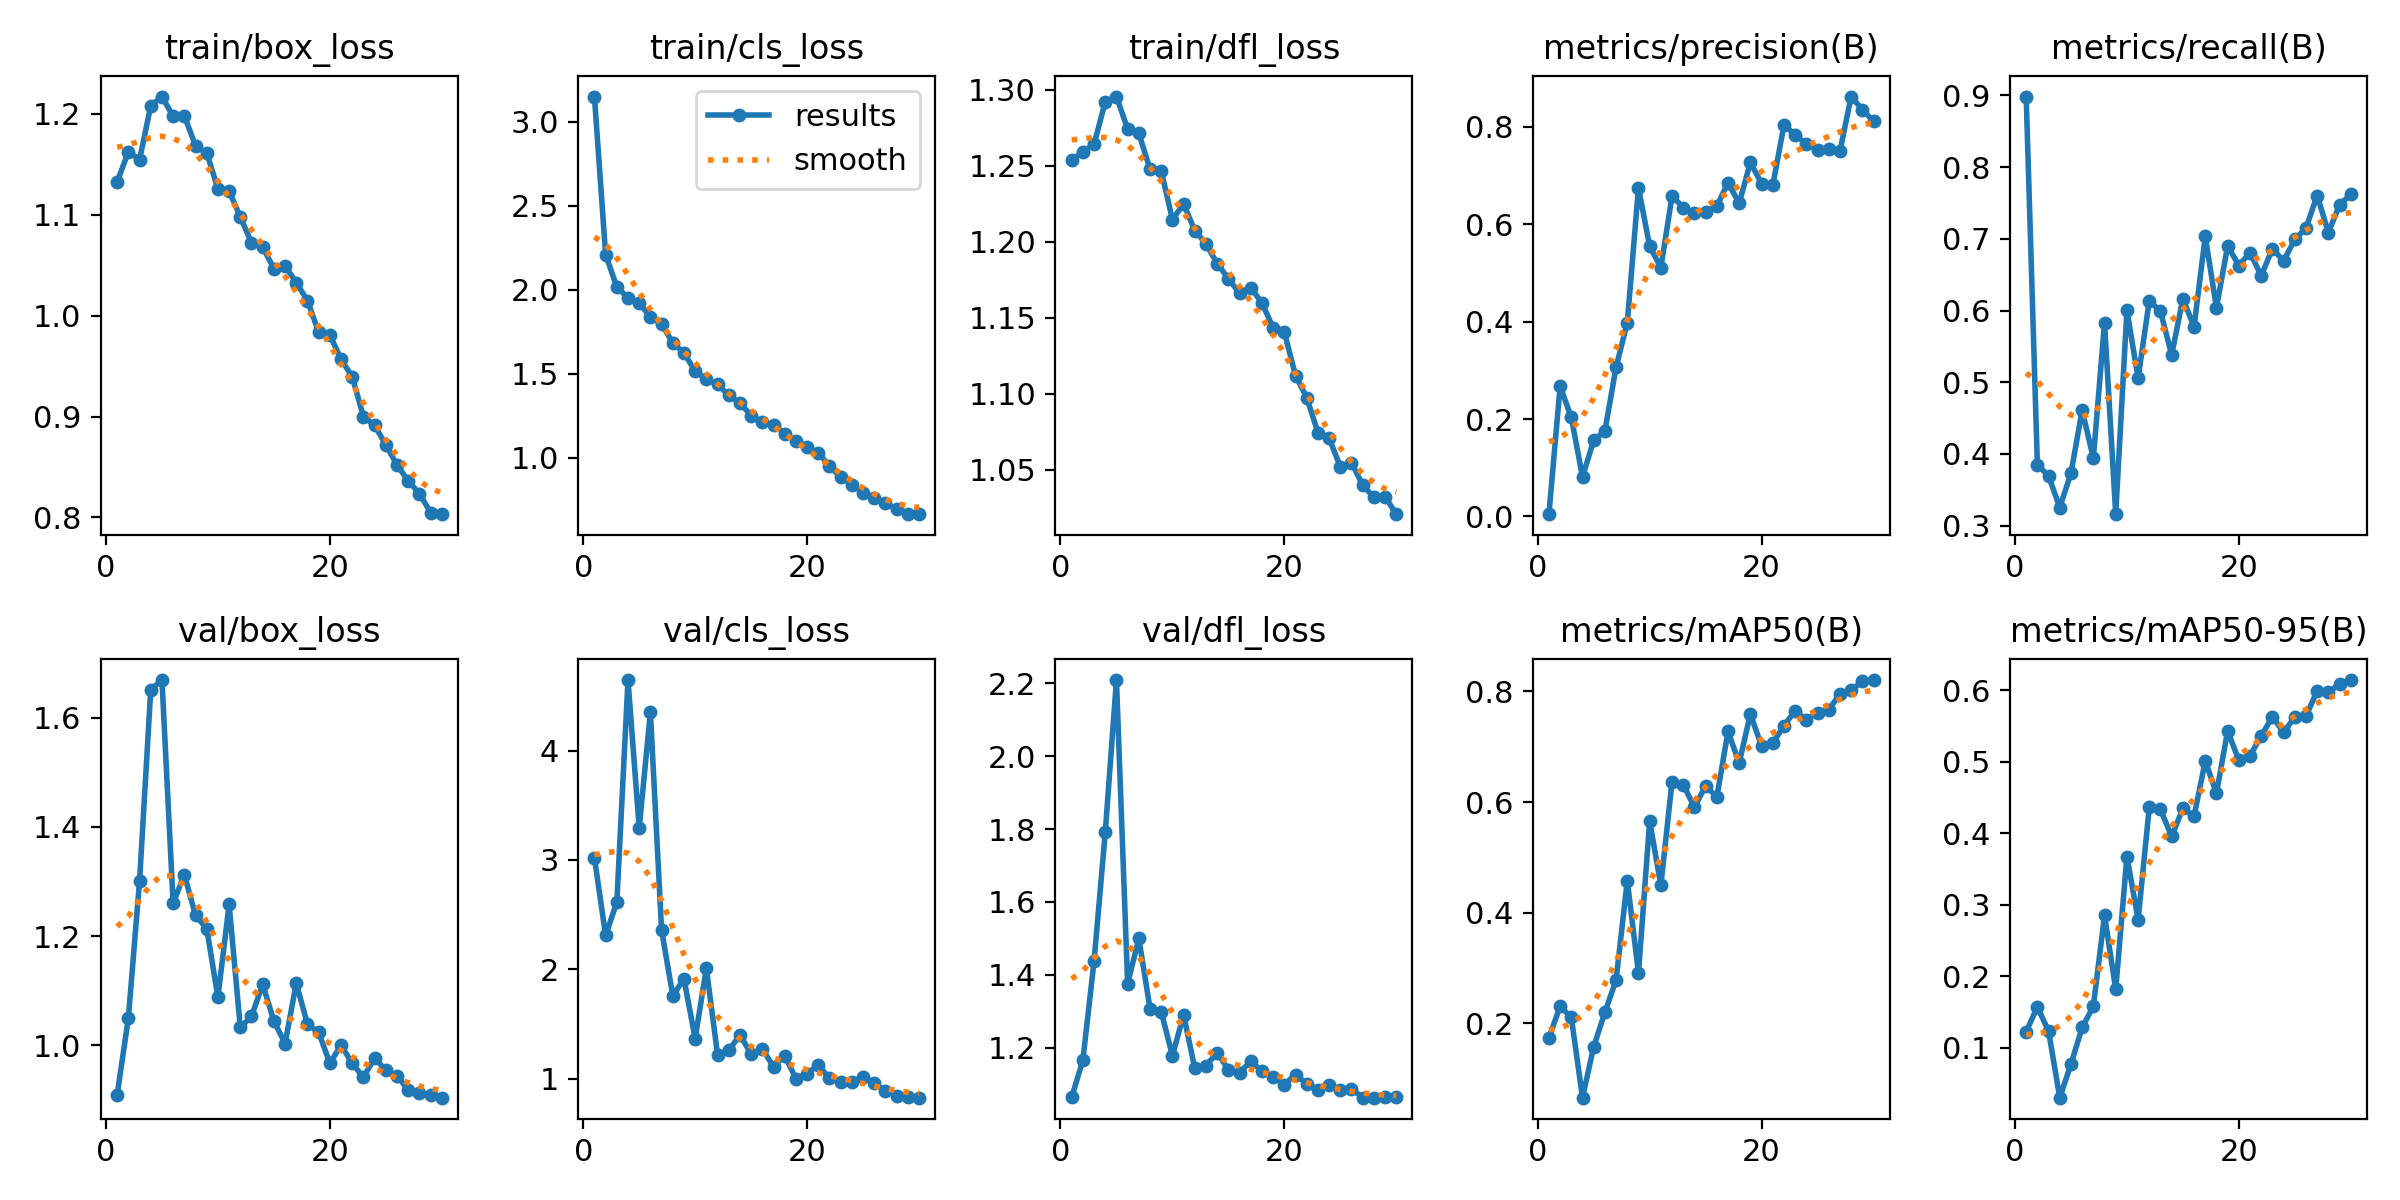

The data file committed next to this chart (first rows):
epoch, time, train/box_loss, train/cls_loss, train/dfl_loss, metrics/precision(B), metrics/recall(B), metrics/mAP50(B), metrics/mAP50-95(B), val/box_loss, val/cls_loss, val/dfl_loss, lr/pg0, lr/pg1, lr/pg2
1, 27.36, 1.132, 3.151, 1.253, 0.0046, 0.8985, 0.1745, 0.1227, 0.9096, 3.02, 1.064, 0.0002555, 0.0002555, 0.0002555
2, 54.39, 1.162, 2.21, 1.259, 0.2674, 0.385, 0.2311, 0.1574, 1.05, 2.309, 1.166, 0.0005049, 0.0005049, 0.0005049
3, 79.98, 1.154, 2.017, 1.264, 0.2033, 0.3694, 0.2109, 0.1235, 1.301, 2.614, 1.437, 0.0007367, 0.0007367, 0.0007367
4, 106.2, 1.208, 1.952, 1.292, 0.0811, 0.3252, 0.066, 0.03055, 1.651, 4.645, 1.791, 0.000951, 0.000951, 0.000951
5, 131.9, 1.217, 1.922, 1.296, 0.1562, 0.3728, 0.158, 0.07721, 1.669, 3.292, 2.209, 0.0009643, 0.0009643, 0.0009643
6, 158.2, 1.197, 1.838, 1.274, 0.1756, 0.461, 0.2201, 0.1286, 1.26, 4.349, 1.376, 0.0009277, 0.0009277, 0.0009277
7, 183.6, 1.198, 1.796, 1.271, 0.3066, 0.394, 0.2786, 0.1581, 1.313, 2.359, 1.5, 0.000891, 0.000891, 0.000891
8, 209, 1.168, 1.684, 1.248, 0.3977, 0.5829, 0.4576, 0.2853, 1.238, 1.76, 1.307, 0.0008544, 0.0008544, 0.0008544
9, 235.5, 1.161, 1.624, 1.247, 0.6749, 0.3159, 0.2913, 0.1818, 1.214, 1.911, 1.299, 0.0008177, 0.0008177, 0.0008177
10, 260.3, 1.126, 1.516, 1.215, 0.5548, 0.6004, 0.5656, 0.3675, 1.088, 1.366, 1.178, 0.000781, 0.000781, 0.000781
11, 286.1, 1.123, 1.468, 1.225, 0.511, 0.5056, 0.4496, 0.2794, 1.258, 2.009, 1.29, 0.0007444, 0.0007444, 0.0007444
12, 311.9, 1.098, 1.437, 1.207, 0.6581, 0.6139, 0.637, 0.4365, 1.033, 1.217, 1.143, 0.0007077, 0.0007077, 0.0007077
13, 336.5, 1.072, 1.373, 1.199, 0.6344, 0.5987, 0.6315, 0.4333, 1.053, 1.257, 1.151, 0.000671, 0.000671, 0.000671
14, 361.5, 1.068, 1.326, 1.186, 0.6226, 0.5381, 0.5904, 0.3955, 1.112, 1.4, 1.186, 0.0006344, 0.0006344, 0.0006344
15, 387.1, 1.047, 1.251, 1.176, 0.6255, 0.6164, 0.6295, 0.4348, 1.044, 1.225, 1.139, 0.0005977, 0.0005977, 0.0005977
16, 412.2, 1.049, 1.213, 1.166, 0.6373, 0.5774, 0.6089, 0.4235, 1.003, 1.27, 1.131, 0.0005611, 0.0005611, 0.0005611
17, 438.2, 1.033, 1.197, 1.17, 0.685, 0.7033, 0.7274, 0.501, 1.114, 1.109, 1.163, 0.0005244, 0.0005244, 0.0005244
18, 464.2, 1.015, 1.145, 1.16, 0.6435, 0.604, 0.6704, 0.4558, 1.039, 1.21, 1.136, 0.0004877, 0.0004877, 0.0004877
19, 490.8, 0.9835, 1.103, 1.143, 0.7271, 0.6901, 0.7592, 0.5432, 1.024, 1.001, 1.121, 0.0004511, 0.0004511, 0.0004511
20, 517.2, 0.981, 1.062, 1.141, 0.6834, 0.6628, 0.7008, 0.5018, 0.9673, 1.046, 1.099, 0.0004144, 0.0004144, 0.0004144
21, 550.3, 0.9566, 1.031, 1.112, 0.6803, 0.6809, 0.7059, 0.5084, 1, 1.126, 1.126, 0.0003777, 0.0003777, 0.0003777
22, 575.8, 0.9394, 0.9495, 1.098, 0.8037, 0.6485, 0.7381, 0.536, 0.9671, 1.002, 1.1, 0.0003411, 0.0003411, 0.0003411
23, 600.1, 0.9, 0.8855, 1.074, 0.7838, 0.6861, 0.7647, 0.563, 0.9411, 0.9655, 1.085, 0.0003044, 0.0003044, 0.0003044
24, 625.8, 0.8911, 0.8405, 1.071, 0.7647, 0.6693, 0.749, 0.5408, 0.9772, 0.9709, 1.096, 0.0002678, 0.0002678, 0.0002678
25, 649.8, 0.8721, 0.7929, 1.052, 0.7524, 0.6991, 0.7613, 0.5625, 0.9541, 1.013, 1.083, 0.0002311, 0.0002311, 0.0002311
26, 675, 0.852, 0.7621, 1.055, 0.7542, 0.7151, 0.7668, 0.5635, 0.9446, 0.9605, 1.086, 0.0001944, 0.0001944, 0.0001944
27, 700.5, 0.8363, 0.7284, 1.04, 0.75, 0.7604, 0.7953, 0.5991, 0.9176, 0.8837, 1.063, 0.0001578, 0.0001578, 0.0001578
28, 725.3, 0.8237, 0.696, 1.032, 0.8623, 0.7087, 0.8019, 0.5973, 0.9123, 0.8452, 1.063, 0.0001211, 0.0001211, 0.0001211
29, 749.5, 0.8048, 0.6644, 1.032, 0.8355, 0.7476, 0.8179, 0.6084, 0.9098, 0.8341, 1.066, 8.4436e-05, 8.4436e-05, 8.4436e-05
30, 774.7, 0.8033, 0.6644, 1.021, 0.8117, 0.762, 0.8203, 0.6141, 0.9041, 0.8255, 1.064, 4.7773e-05, 4.7773e-05, 4.7773e-05
